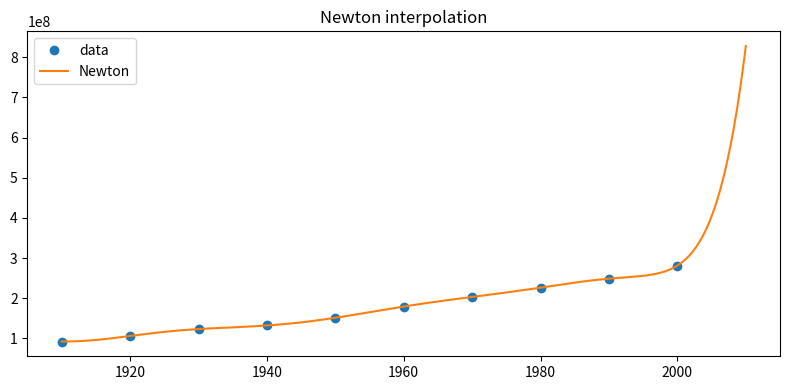
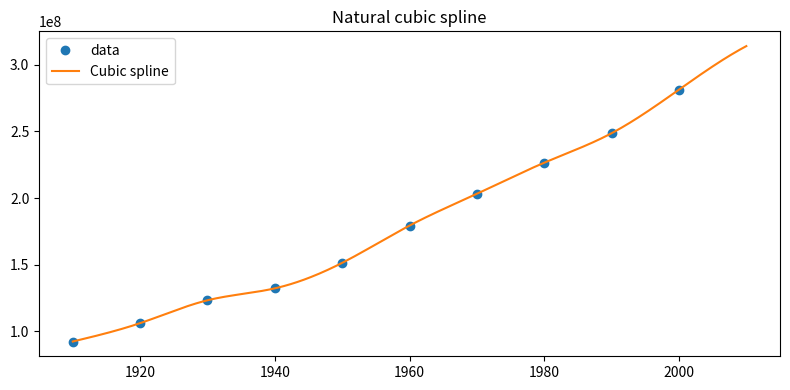
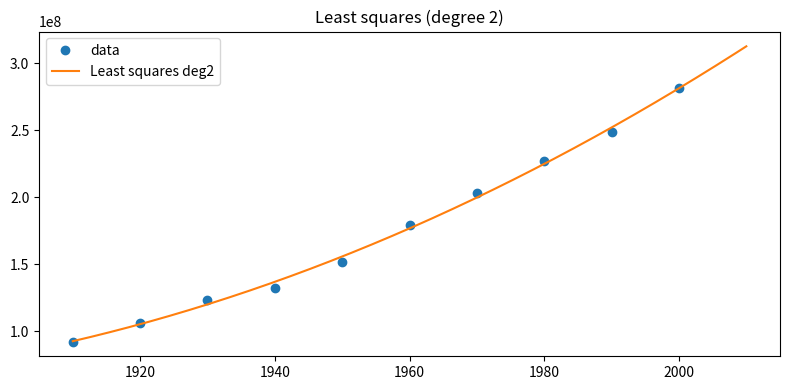

Write the Python code that produced these figures, in order.
#there is nothing to write a lot about
# 3 methods: Newton interpolation, natural cubic spline (custom tridiagonal solver), least squares

import numpy as np
import matplotlib.pyplot as plt

# data
years = np.array([1910,1920,1930,1940,1950,1960,1970,1980,1990,2000])
pop = np.array([92228496,106021537,123202624,132164569,151325798,179323175,203211926,226545805,248709873,281421906])

# evaluation grid
x_eval = np.linspace(years[0], 2010, 400)

# ---- 1) Newton polynomial interpolation ----
def divided_diffs(x, y):
    n = len(x)
    coef = y.astype(float).copy()
    for j in range(1, n):
        coef[j:n] = (coef[j:n] - coef[j-1:n-1]) / (x[j:n] - x[0:n-j])
    return coef

def newton_eval(coef, x_data, x):
    n = len(coef)
    res = coef[-1]
    for k in range(n-2, -1, -1):
        res = res * (x - x_data[k]) + coef[k]
    return res

coef_newton = divided_diffs(years, pop)
newton_vals = newton_eval(coef_newton, years, x_eval)
val_2010_newton = float(newton_eval(coef_newton, years, 2010))

# ---- 2) Natural cubic spline with custom Thomas algorithm ----
def thomas_solve(a, b, c, d):
    # solve tridiagonal Ax=d where a=lower(1..n-1), b=diag(0..n-1), c=upper(0..n-2)
    n = len(b)
    cp = c.copy().astype(float)
    dp = d.copy().astype(float)
    bp = b.copy().astype(float)
    for i in range(1, n):
        m = a[i-1] / bp[i-1]
        bp[i] = bp[i] - m * cp[i-1]
        dp[i] = dp[i] - m * dp[i-1]
    x = np.zeros(n)
    x[-1] = dp[-1] / bp[-1]
    for i in range(n-2, -1, -1):
        x[i] = (dp[i] - cp[i] * x[i+1]) / bp[i]
    return x

def natural_cubic_spline(x, y, xs):
    n = len(x)
    h = np.diff(x)
    # build system for second derivatives M (natural spline: M0=Mn=0)
    A = np.zeros(n-2)
    B = np.zeros(n-2)
    C = np.zeros(n-2)
    D = np.zeros(n-2)
    for i in range(1, n-1):
        A[i-1] = h[i-1]
        B[i-1] = 2*(h[i-1] + h[i])
        C[i-1] = h[i]
        D[i-1] = 6*((y[i+1]-y[i])/h[i] - (y[i]-y[i-1])/h[i-1])
    if n>2:
        M_inner = thomas_solve(A, B, C, D)
        M = np.concatenate(([0.0], M_inner, [0.0]))
    else:
        M = np.array([0.0,0.0])
    # evaluate spline
    S = np.zeros_like(xs)
    for k, xx in enumerate(xs):
        # find interval
        if xx <= x[0]: i = 0
        elif xx >= x[-1]: i = n-2
        else:
            i = np.searchsorted(x, xx) - 1
        hi = x[i+1] - x[i]
        A1 = (x[i+1] - xx)/hi
        B1 = (xx - x[i]) / hi
        S[k] = A1*y[i] + B1*y[i+1] + ((A1**3 - A1)*M[i] + (B1**3 - B1)*M[i+1])*(hi**2)/6.0
    return S, M

spline_vals, M = natural_cubic_spline(years, pop, x_eval)
val_2010_spline = float(natural_cubic_spline(years, pop, np.array([2010]))[0])

# ---- 3) Least squares (degree 2) ----
coeffs_ls = np.polyfit(years, pop, 2)
poly_ls = np.poly1d(coeffs_ls)
ls_vals = poly_ls(x_eval)
val_2010_ls = float(poly_ls(2010))


print('Newton 2010:', int(round(val_2010_newton)))
print('Spline 2010:', int(round(val_2010_spline)))
print('Least squares 2010:', int(round(val_2010_ls)))

plt.figure(figsize=(8,4))
plt.plot(years, pop, 'o', label='data')
plt.plot(x_eval, newton_vals, label='Newton')
plt.title('Newton interpolation')
plt.legend()
plt.tight_layout()

plt.figure(figsize=(8,4))
plt.plot(years, pop, 'o', label='data')
plt.plot(x_eval, spline_vals, label='Cubic spline')
plt.title('Natural cubic spline')
plt.legend()
plt.tight_layout()

plt.figure(figsize=(8,4))
plt.plot(years, pop, 'o', label='data')
plt.plot(x_eval, ls_vals, label='Least squares deg2')
plt.title('Least squares (degree 2)')
plt.legend()
plt.tight_layout()

plt.show()
